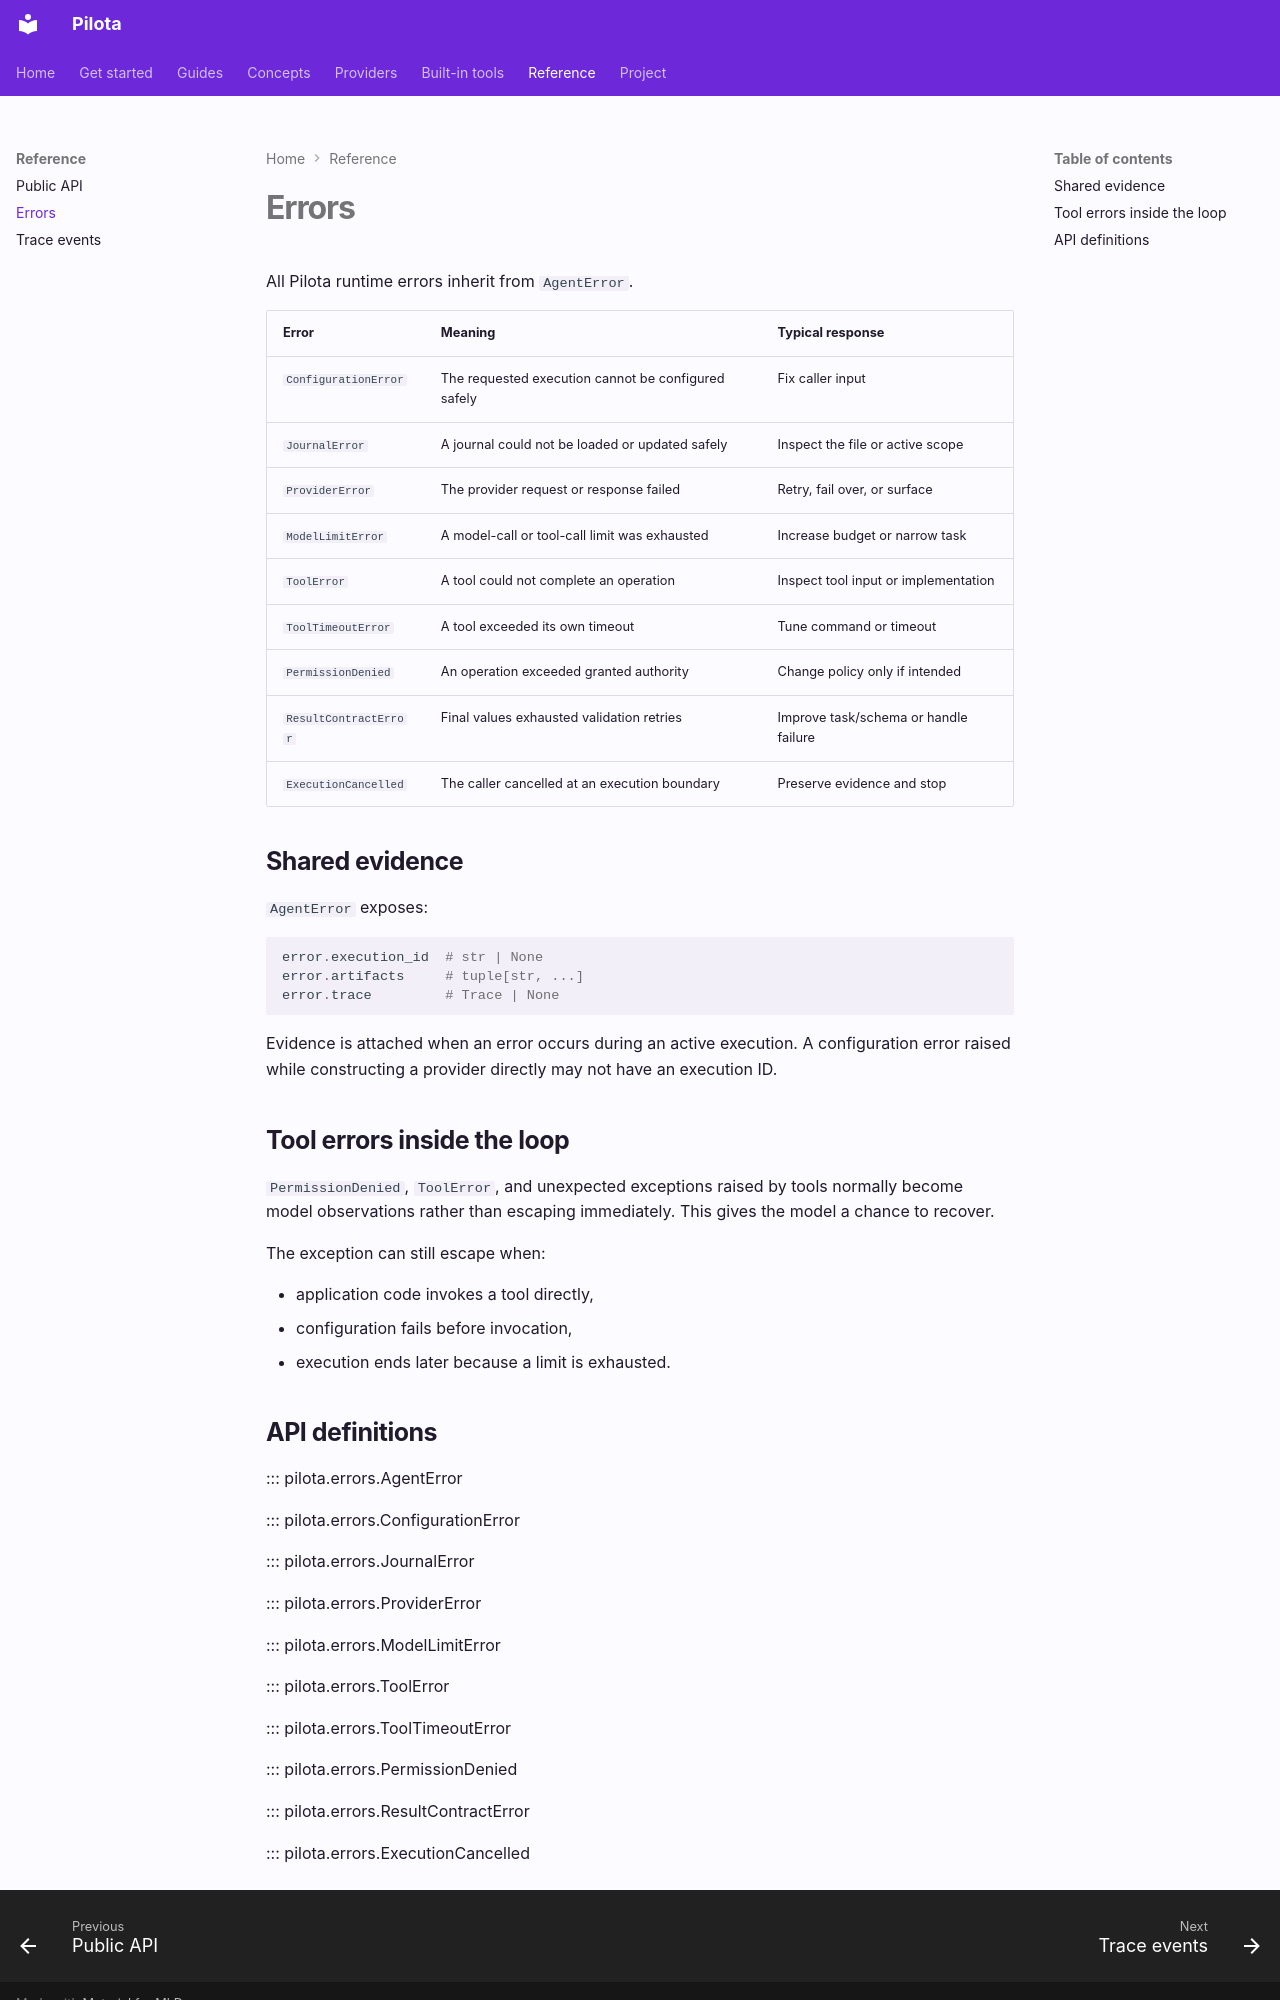

repository: hikitani/pilota · page: reference/errors/index.html · generator: mkdocs

# Errors

All Pilota runtime errors inherit from `AgentError`.

| Error | Meaning | Typical response |
| --- | --- | --- |
| `ConfigurationError` | The requested execution cannot be configured safely | Fix caller input |
| `JournalError` | A journal could not be loaded or updated safely | Inspect the file or active scope |
| `ProviderError` | The provider request or response failed | Retry, fail over, or surface |
| `ModelLimitError` | A model-call or tool-call limit was exhausted | Increase budget or narrow task |
| `ToolError` | A tool could not complete an operation | Inspect tool input or implementation |
| `ToolTimeoutError` | A tool exceeded its own timeout | Tune command or timeout |
| `PermissionDenied` | An operation exceeded granted authority | Change policy only if intended |
| `ResultContractError` | Final values exhausted validation retries | Improve task/schema or handle failure |
| `ExecutionCancelled` | The caller cancelled at an execution boundary | Preserve evidence and stop |

## Shared evidence

`AgentError` exposes:

```python
error.execution_id  # str | None
error.artifacts     # tuple[str, ...]
error.trace         # Trace | None
```

Evidence is attached when an error occurs during an active execution. A configuration error raised
while constructing a provider directly may not have an execution ID.

## Tool errors inside the loop

`PermissionDenied`, `ToolError`, and unexpected exceptions raised by tools normally become model
observations rather than escaping immediately. This gives the model a chance to recover.

The exception can still escape when:

- application code invokes a tool directly,
- configuration fails before invocation,
- execution ends later because a limit is exhausted.
